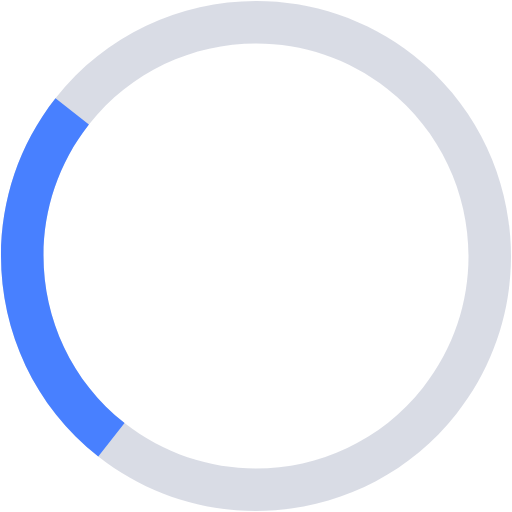
t = 0.00 s
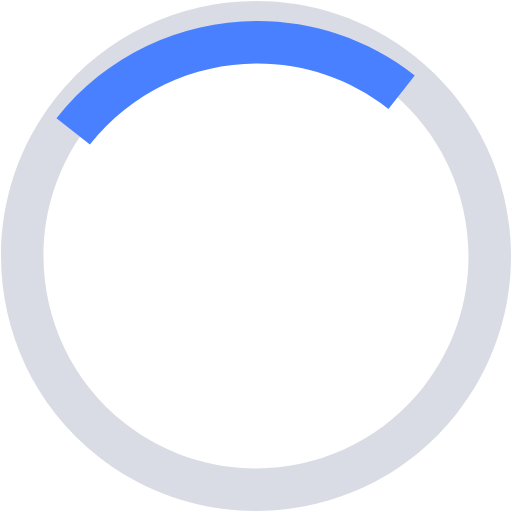
t = 0.25 s
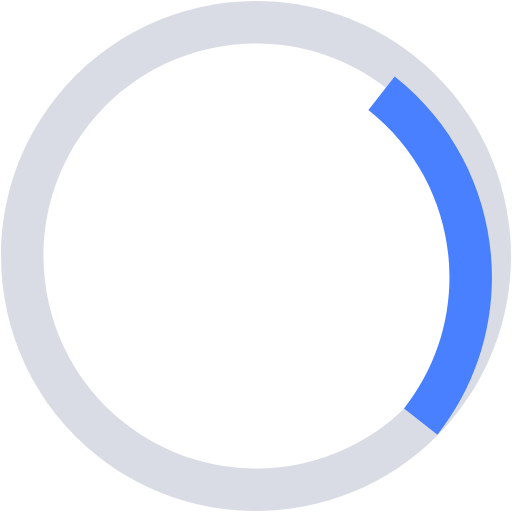
t = 0.50 s
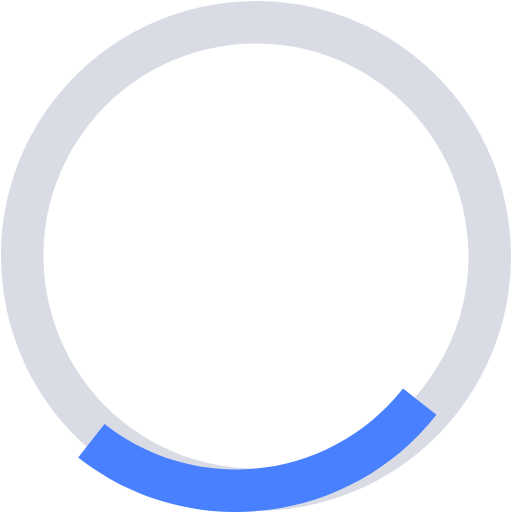
t = 0.75 s

The animated SVG that drew these frames (rendered in a browser with its animation timeline set to each time). Animation: 1 SMIL element (animateTransform=1); one cycle of 1.00 s, repeats indefinitely.

<svg width="34px" height="34px" viewBox="0 0 34 34" version="1.1" xmlns="http://www.w3.org/2000/svg" xmlns:xlink="http://www.w3.org/1999/xlink">
    <g id="Symbols" stroke="none" stroke-width="1" fill="none" fill-rule="evenodd">
        <g id="Pickers/Drag&amp;Drop/Uploading" transform="translate(-248.000000, -53.000000)">
            <g id="Icons/Loader/In-Progress" transform="translate(240.000000, 46.000000)">
                <g id="Icons/Loader">
                    <g id="Group" transform="translate(24.676644, 24.305840) rotate(-141.808523) translate(-24.676644, -24.305840) translate(7.676644, 6.805840)" fill-rule="nonzero">
                        <path d="M16.9349569,34.881479 C7.59373452,34.881479 -0.00621955022,27.2815249 -0.00621955022,17.9403025 C-0.00621955022,8.59908009 7.59373452,0.99912602 16.9349569,0.99912602 C26.2761793,0.99912602 33.8761334,8.59908009 33.8761334,17.9403025 C33.8761334,27.2815249 26.2761793,34.881479 16.9349569,34.881479 Z M16.9349569,3.82265543 C9.15026017,3.82265543 2.81730986,10.1556057 2.81730986,17.9403025 C2.81730986,25.7249992 9.15026017,32.0579495 16.9349569,32.0579495 C24.7196537,32.0579495 31.052604,25.7249992 31.052604,17.9403025 C31.052604,10.1556057 24.7196537,3.82265543 16.9349569,3.82265543 Z" id="Shape" fill="#9FA8BE" opacity="0.4"></path>
                        <path d="M33.8761334,17.9403025 L31.052604,17.9403025 C31.052604,10.1556057 24.7196537,3.82265543 16.9349569,3.82265543 L16.9349569,0.99912602 C26.2761793,0.99912602 33.8761334,8.59908009 33.8761334,17.9403025 Z" id="Path" fill="#4880FF">
                          <animateTransform
                            attributeName="transform"
                            attributeType="XML"
                            type="rotate"
                            dur="1s"
                            from="0 17 17"
                            to="360 17 17"
                            repeatCount="indefinite" />
                        </path>
                    </g>
                </g>
            </g>
        </g>
    </g>
</svg>
